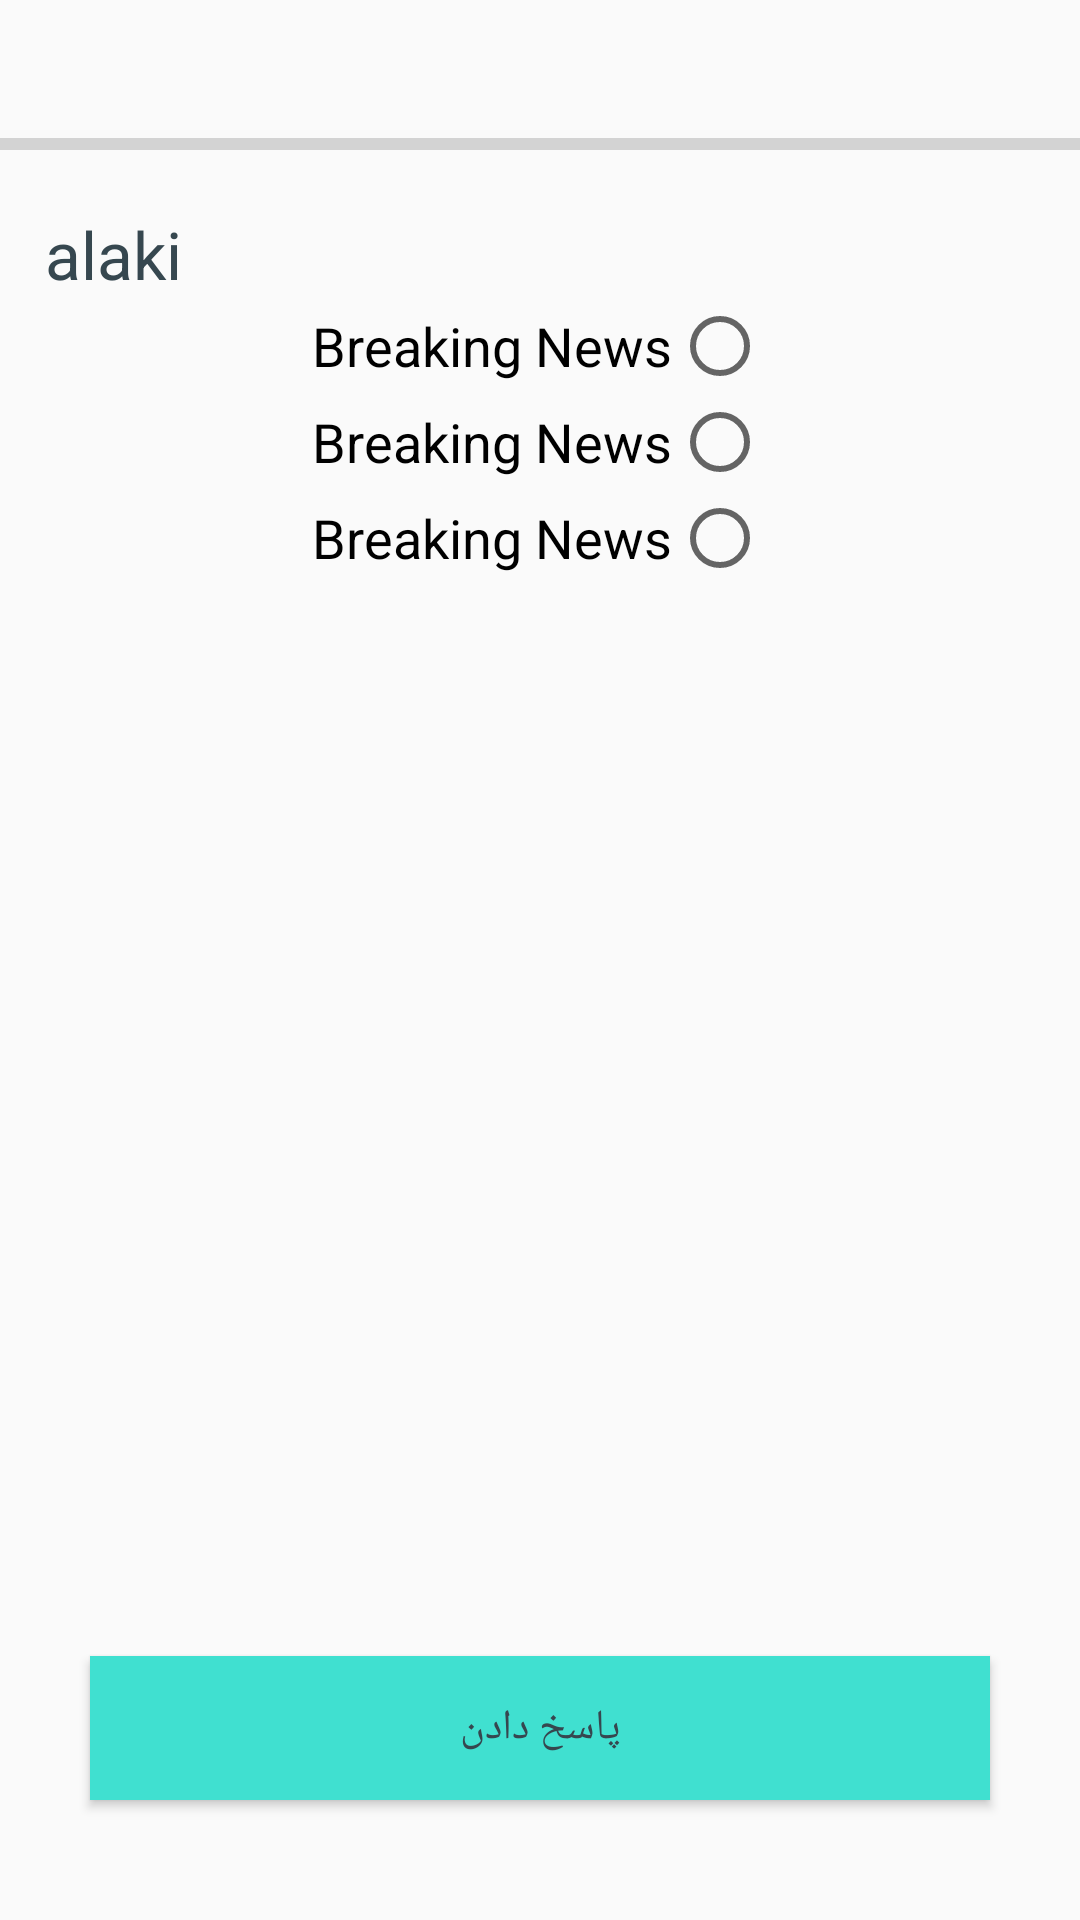

The Android layout XML behind this screen, and the referenced resources:
<!-- AndroidManifest.xml: application theme AppTheme -->
<!-- res/layout/fragment_game.xml -->
<?xml version="1.0" encoding="utf-8"?>
<RelativeLayout xmlns:android="http://schemas.android.com/apk/res/android"
    xmlns:app="http://schemas.android.com/apk/res-auto"
    xmlns:tools="http://schemas.android.com/tools"
    android:layout_width="match_parent"
    android:layout_height="match_parent"
    android:orientation="vertical">

    <ProgressBar
        android:id="@+id/progress"
        style="?android:attr/progressBarStyleHorizontal"
        android:layout_width="match_parent"
        android:layout_height="wrap_content"
        android:layout_centerHorizontal="true"
        android:layout_marginTop="40dp"
        android:max="100"
        android:progress="0" />

    <ScrollView
        android:layout_width="match_parent"
        android:layout_height="match_parent"
        android:layout_alignTop="@id/progress"
        android:layout_alignParentTop="@id/btn"
        android:layout_marginTop="30dp"
        android:layout_marginBottom="30dp">

        <LinearLayout
            android:layout_width="match_parent"
            android:layout_height="match_parent"
            android:layout_marginRight="15dp"
            android:layout_marginLeft="15dp"
            android:orientation="vertical">

            <TextView
                android:id="@+id/question"
                android:textAppearance="?android:attr/textAppearanceLarge"
                android:layout_width="match_parent"
                android:layout_height="wrap_content"
                android:text="alaki" />

            <RadioGroup
                android:id="@+id/group"
                android:layout_width="match_parent"
                android:layout_height="match_parent">

                <com.google.android.material.radiobutton.MaterialRadioButton
                    android:id="@+id/q1"
                    android:layout_width="wrap_content"
                    android:layout_height="wrap_content"
                    android:layout_gravity="center_horizontal"
                    android:enabled="true"
                    android:textAppearance="?android:attr/textAppearanceMedium"
                    android:layoutDirection="rtl"
                    android:text="Breaking News" />

                <com.google.android.material.radiobutton.MaterialRadioButton
                    android:textAppearance="?android:attr/textAppearanceMedium"

                    android:id="@+id/q2"
                    android:layout_width="wrap_content"
                    android:layout_height="wrap_content"
                    android:layout_gravity="center_horizontal"

                    android:layoutDirection="rtl"
                    android:text="Breaking News" />
                <com.google.android.material.radiobutton.MaterialRadioButton
                    android:textAppearance="?android:attr/textAppearanceMedium"

                    android:id="@+id/q3"
                    android:layout_width="wrap_content"
                    android:layout_height="wrap_content"
                    android:layout_gravity="center_horizontal"

                    android:layoutDirection="rtl"
                    android:text="Breaking News" />



            </RadioGroup>

        </LinearLayout>
    </ScrollView>

    <Button
        android:id="@+id/btn"
        android:layout_width="300dp"
        android:layout_height="wrap_content"
        android:layout_alignParentBottom="true"
        android:layout_centerHorizontal="true"
        android:layout_marginBottom="40dp"
        android:background="@color/colorAccent"
        android:text="پاسخ دادن" />

</RelativeLayout>
<!-- resources referenced by this layout -->
<resources>
  <color name="colorAccent">#40e0d0</color>
  <style name="AppTheme" parent="Theme.AppCompat.Light.DarkActionBar">
          
          <item name="colorPrimary">@color/colorPrimary</item>
          <item name="colorPrimaryDark">@color/colorPrimaryDark</item>
          <item name="colorAccent">@color/colorAccent</item>
          <item name="windowActionBar">false</item>
          <item name="windowNoTitle">true</item>
          <item name="toolbarStyle">@style/AppToolbar</item>
          <item name="android:textColor">@color/iconColor</item>
  
      </style>
  <color name="colorPrimary">#633a82</color>
  <color name="colorPrimaryDark">#633a82</color>
  <style name="AppToolbar" parent="Widget.AppCompat.Toolbar">
          <item name="theme">@style/ThemeOverlay.AppCompat.Light</item>
      </style>
  <color name="iconColor">#36474f</color>
</resources>
